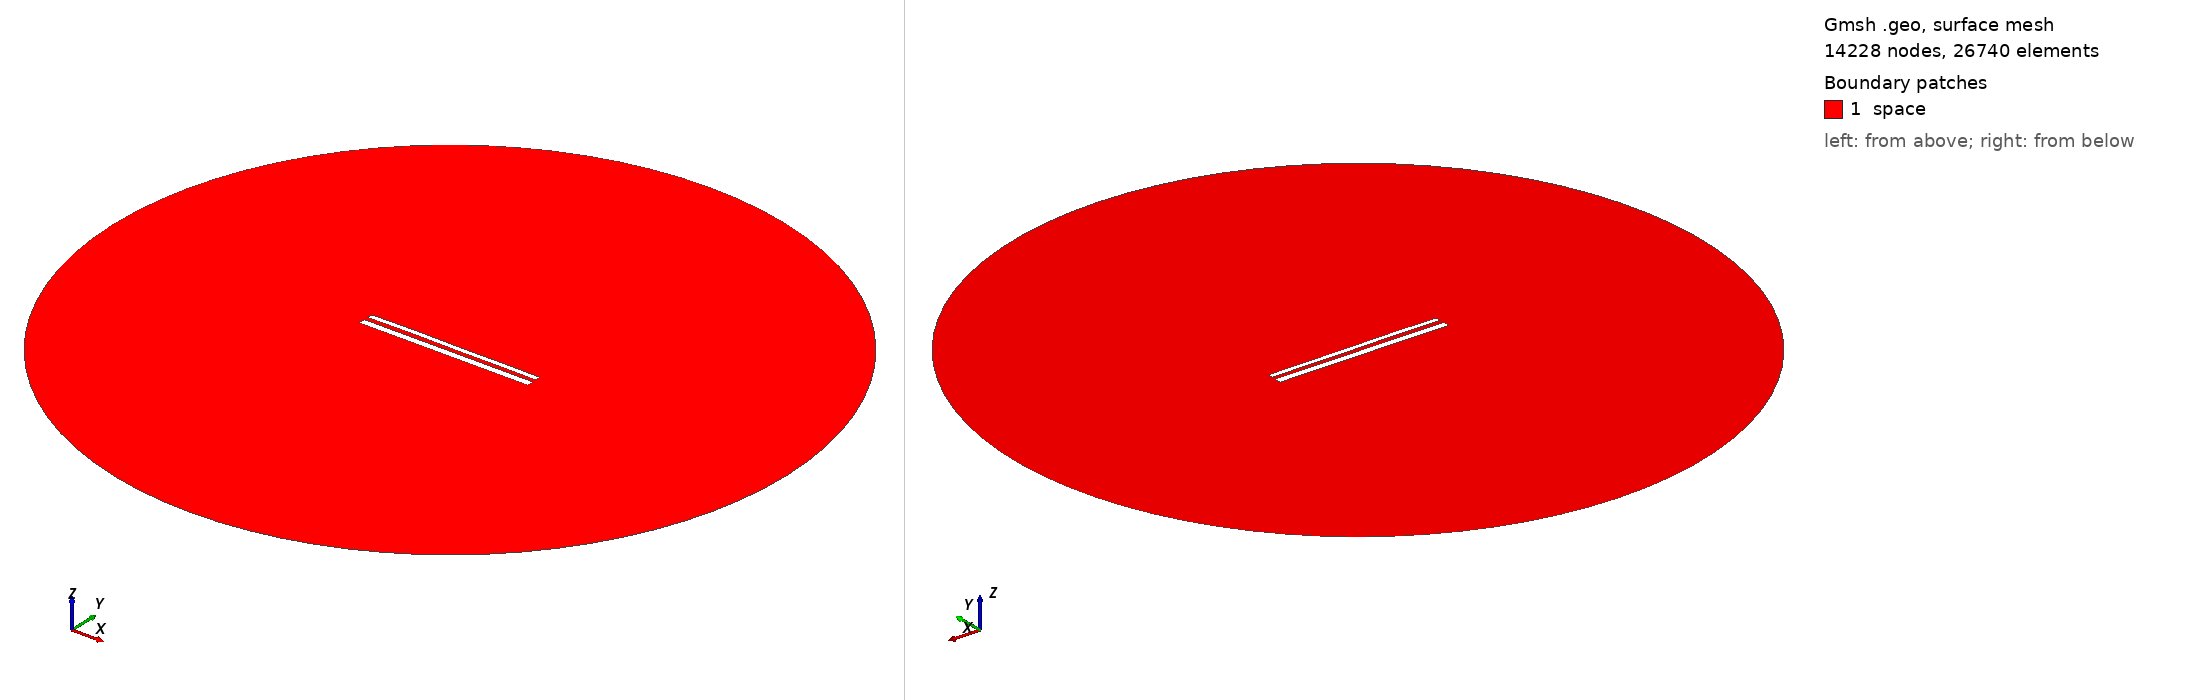

Gmsh geometry script, surface-meshed: 14228 nodes, 26740 surface elements. Boundary patches (legend numbers): 1 space. Left view from above one corner, right view from below the opposite corner. Legend entries are the model's physical surfaces. The drawing asked Gmsh for element sizes between 1% and 20% of the model's largest extent; the script's own settings can give other sizes.

=== 12094.geo (drawn) ===
//---------------------------------------
// Geometry kernel
//---------------------------------------

SetFactory("OpenCASCADE");



//---------------------------------------
// Parameters of the geometry
//---------------------------------------

// Overetch of the upper plate
overetch = 0.375;

// Distance between the plates
distance = 2.5;

// Discretization over the x axis (for the deformation)
nx = 50; 

// Length of the plate
L = 100 - overetch; 

// Number of modes
n = 4; 

// 1st mode coefficient
coeff(1) = -0.075;
beta(1) = 0.596864 * 3.1415926535 / L;

// 2nd mode coefficient
coeff(2) = 0.07499999999999998;
beta(2) = 1.49418 * 3.1415926535 / L;

// 3rd mode coefficient
coeff(3) = 0.07499999999999998;
beta(3) = 2.50025 * 3.1415926535 / L;

// 4th mode coefficient
coeff(4) = 0.07499999999999998;
beta(4) = 3.49999 * 3.1415926535 / L;



//---------------------------------------
// Upper plate (deformed rectangle)
//---------------------------------------

// Coordiantes of the upper plate
xmin = -50;
xmax = 50 - overetch;

// Height of the upper plate
yheight = 4 - 2 * overetch;

// Indexes of the points
UpperID[] = {};
LowerID[] = {};
LeftID[] = {};
RightID[] = {};

// Point index
p = 1;

// Horizontal edges
For i In {1:nx}
    x = xmin + (i-1)*(xmax - xmin)/(nx-1);

    y_bottom = distance / 2 + overetch;
    For j In {1:n}
        C = (Cosh(beta(j)*L) + Cos(beta(j)*L)) / (Sinh(beta(j)*L) + Sin(beta(j)*L));
        y_bottom  = y_bottom + coeff(j) * (Cosh(beta(j)*(x+50)) - Cos(beta(j)*(x+50)) - C * (Sinh(beta(j)*(x+50)) - Sin(beta(j)*(x+50))));
    EndFor

    y_top = y_bottom + yheight;

    Point(p) = {x, y_top, 0, 1.0};
    UpperID[i] = p;
    p = p + 1;

    Point(p) = {x, y_bottom, 0, 1.0};
    LowerID[i] = p;
    p = p + 1;
EndFor

// Create point lists
UpperPts[] = {}; LowerPts[] = {};
For i In {1:nx}
  UpperPts[] += {UpperID[i]};
  LowerPts[] += {LowerID[i]};
EndFor

// Build splines
Spline(1) = {UpperPts[]};
Spline(2) = {LowerPts[]};
Line(3) = {LowerPts[nx-1], UpperPts[nx-1]};
Line(4) = {LowerPts[0], UpperPts[0]};

// Build the plane surface
Curve Loop(1) = {2, 3, -1, -4};
Plane Surface(1) = {1};



//---------------------------------------
// Lower plate (rectangle)
//---------------------------------------

// Vertices
Point(1001) = {-50, -1, 0, 1.0};
Point(1002) = { 50, -1, 0, 1.0};
Point(1003) = { 50,  -5, 0, 1.0};
Point(1004) = {-50,  -5, 0, 1.0};

// Edges
Line(5) = {1001, 1002};
Line(6) = {1002, 1003};
Line(7) = {1003, 1004};
Line(8) = {1004, 1001};

// Plane surface
Line Loop(2) = {5, 6, 7, 8};
Plane Surface(2) = {2}; 



//---------------------------------------
// Outer (fictious) boundary
//---------------------------------------

// Points
Point(1005) = {0, 0, 0};       // Center
Point(1006) = {200, 0, 0};     // Start point
Point(1007) = {0, 200, 0};     // 90 degrees
Point(1008) = {-200, 0, 0};    // 180 degrees
Point(1009) = {0, -200, 0};    // 270 degrees

// Circle arcs (each needs start, center, end)
Circle(9) = {1006, 1005, 1007};
Circle(10) = {1007, 1005, 1008};
Circle(11) = {1008, 1005, 1009};
Circle(12) = {1009, 1005, 1006};

// Plane surface for the entire domain
Curve Loop(3) = {9, 10, 11, 12};
Surface(3) = {3};

// Subtract the plates from the whole domain to obtain the actual domain where we want to solve the equations
BooleanDifference{ Surface{3}; Delete; }{ Surface{1}; Surface{2}; Delete; }




//---------------------------------------
// Transfinite Lines/Curves
//---------------------------------------

// Set the number of points on the boundaries
r = 7;

// Plates
Transfinite Curve {1, 2} = 50*r Using Progression 1;
Transfinite Curve {3, 4} = 2*r Using Progression 1;
Transfinite Line {5, 7} = 50*r Using Progression 1;
Transfinite Line {6, 8} = 2*r Using Progression 1;

// Outer boundary
Transfinite Line {9, 10, 11, 12} = 20 Using Progression 1;



//---------------------------------------
// Physical groups
//---------------------------------------                

// Physical curves (boundaries)
Physical Line("force_segment", 10) = {2};
Physical Line("upper_plate", 11) = {1, 3, 4};
Physical Line("lower_plate", 12) = {5, 6, 7, 8};
Physical Line("boundary", 20) = {9, 10, 11, 12};

// Physical Surfaces
Physical Surface("space", 30) = {3};



//---------------------------------------
// 6. Generate the Mesh
//---------------------------------------

// 2D mesh generation
Mesh 2;
